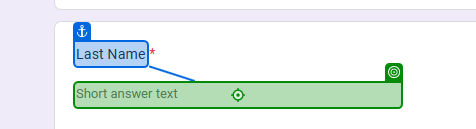
Task: RobotCaptureData
Workflow: Main

Step 1: type "[customersData(rowNumber)("last name").toString]" into the text box in window 'Untitled form - Google Forms' (chrome.exe)

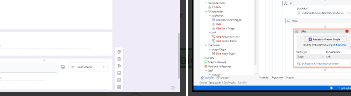
Step 2 [then]: click on the text box in window 'Untitled form - Google Forms' (chrome.exe)

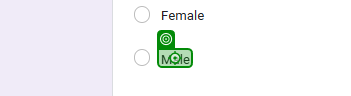
Step 3 [else]: click on the text box in window 'Untitled form - Google Forms' (chrome.exe)

Step 4: type a value into the text box in window 'Untitled form - Google Forms' (chrome.exe) (no picture)

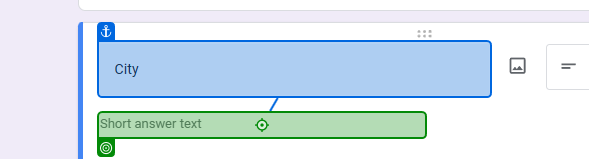
Step 5: type a value into the text box in window 'Untitled form - Google Forms' (chrome.exe)

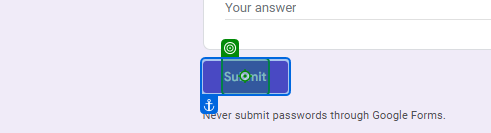
Step 6: click on the element 'Submit' in window 'Untitled form' (chrome.exe)

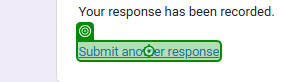
Step 7: click on the link 'Submit another response' in window 'Untitled form' (chrome.exe)
